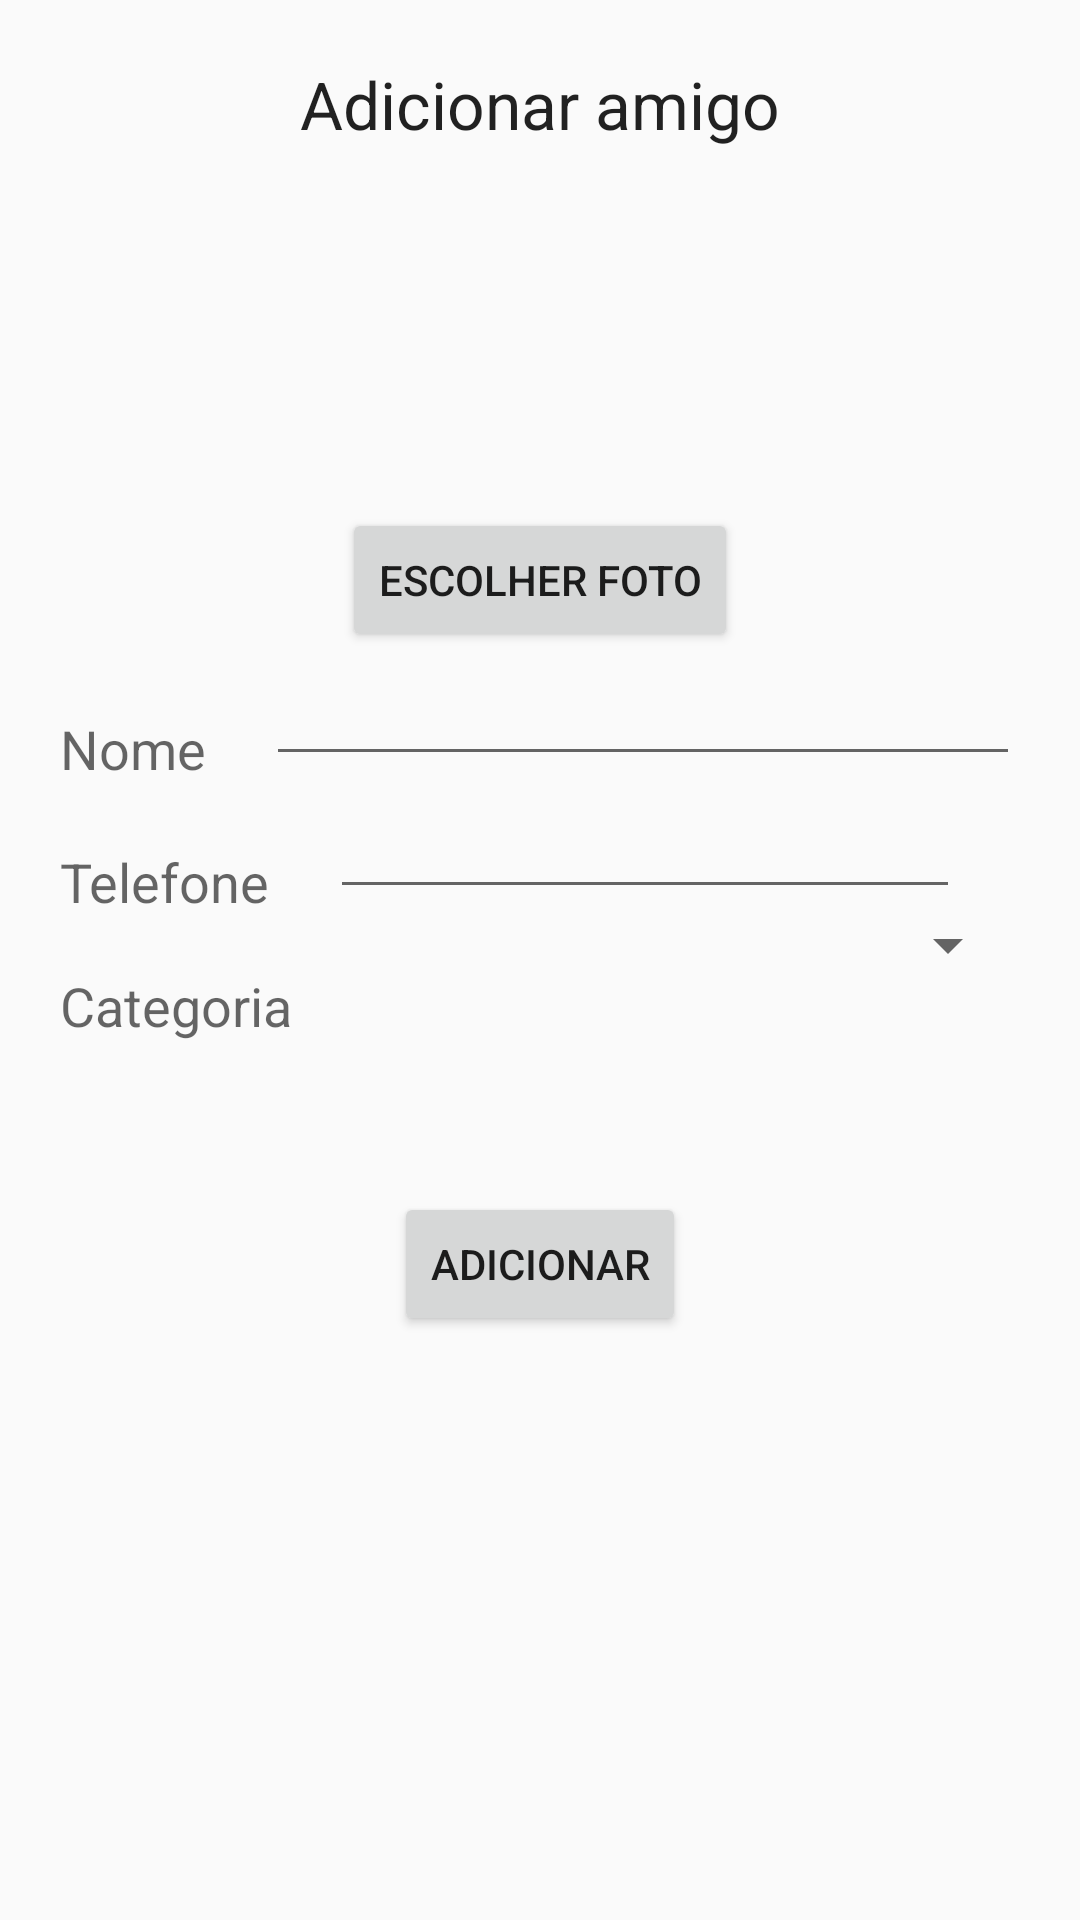

Here is an Android app screen rendered from its layout file. Give the layout XML and the strings, colors and styles it references.
<!-- AndroidManifest.xml: application theme AppTheme -->
<!-- res/layout/activity_friends_insert.xml -->
<?xml version="1.0" encoding="utf-8"?>
<RelativeLayout xmlns:android="http://schemas.android.com/apk/res/android"
    android:layout_width="match_parent"
    android:layout_height="match_parent"
    android:orientation="vertical">

    <TextView
        android:id="@+id/friends_add_title_textView"
        android:layout_width="wrap_content"
        android:layout_height="wrap_content"
        android:layout_centerHorizontal="true"
        android:layout_marginLeft="20dp"
        android:layout_marginTop="20dp"
        android:text="@string/add_friend"
        android:textAppearance="?android:attr/textAppearanceLarge" />

    <ImageView
        android:id="@+id/friend_photo_imageView"
        android:layout_width="100dp"
        android:layout_height="100dp"
        android:layout_below="@+id/friends_add_title_textView"
        android:layout_centerHorizontal="true"
        android:layout_gravity="center_horizontal"
        android:layout_marginTop="20dp"
        android:background="@drawable/photo_icon" />

    <Button
        android:id="@+id/friend_choose_picture_button"
        android:layout_width="wrap_content"
        android:layout_height="wrap_content"
        android:layout_below="@+id/friend_photo_imageView"
        android:layout_centerHorizontal="true"
        android:layout_gravity="center_horizontal"
        android:text="@string/choose_picture" />

    <TextView
        android:id="@+id/friend_add_name_textView"
        android:layout_width="wrap_content"
        android:layout_height="wrap_content"
        android:layout_below="@id/friend_choose_picture_button"
        android:layout_marginLeft="20dp"
        android:layout_marginTop="20dp"
        android:text="@string/name"
        android:textAppearance="?android:attr/textAppearanceMedium" />

    <EditText
        android:id="@+id/friend_add_name_editText"
        android:layout_width="match_parent"
        android:layout_height="wrap_content"
        android:layout_below="@id/friend_choose_picture_button"
        android:layout_marginLeft="20dp"
        android:layout_marginRight="20dp"
        android:layout_toEndOf="@+id/friend_add_name_textView"
        android:inputType="textPersonName" />

    <TextView
        android:id="@+id/friend_add_phone_textView"
        android:layout_width="wrap_content"
        android:layout_height="wrap_content"
        android:layout_below="@id/friend_add_name_textView"
        android:layout_marginLeft="20dp"
        android:layout_marginTop="20dp"
        android:text="@string/phone"
        android:textAppearance="?android:attr/textAppearanceMedium" />

    <EditText
        android:id="@+id/friend_add_phone_editText"
        android:layout_width="wrap_content"
        android:layout_height="wrap_content"
        android:layout_below="@+id/friend_add_name_textView"
        android:layout_marginLeft="20dp"
        android:layout_marginRight="20dp"
        android:layout_toEndOf="@+id/friend_add_phone_textView"
        android:ems="10"
        android:inputType="phone" />

    <TextView
        android:id="@+id/friend_add_category_textView"
        android:layout_width="wrap_content"
        android:layout_height="wrap_content"
        android:layout_below="@id/friend_add_phone_editText"
        android:layout_marginLeft="20dp"
        android:layout_marginTop="20dp"
        android:text="@string/category"
        android:textAppearance="?android:attr/textAppearanceMedium" />

    <Spinner
        android:id="@+id/friend_add_category_spinner"
        android:layout_width="match_parent"
        android:layout_height="wrap_content"
        android:layout_below="@+id/friend_add_phone_editText"
        android:layout_marginLeft="20dp"
        android:layout_marginRight="20dp"
        android:layout_toEndOf="@+id/friend_add_category_textView" />

    <Button
        android:id="@+id/friend_add_addButton"
        android:layout_width="wrap_content"
        android:layout_height="wrap_content"
        android:layout_below="@+id/friend_add_category_textView"
        android:layout_centerHorizontal="true"
        android:layout_gravity="center_horizontal"
        android:layout_marginTop="50dp"
        android:text="@string/add" />


</RelativeLayout>
<!-- resources referenced by this layout -->
<resources>
  <string name="add">Adicionar</string>
  <string name="add_friend">Adicionar amigo</string>
  <string name="category">Categoria</string>
  <string name="choose_picture">Escolher foto</string>
  <string name="name">Nome</string>
  <string name="phone">Telefone</string>
  <style name="AppTheme" parent="Theme.AppCompat.Light.DarkActionBar">
          
          <item name="colorPrimary">@color/colorPrimary</item>
          <item name="colorPrimaryDark">@color/colorPrimaryDark</item>
          <item name="colorAccent">@color/colorAccent</item>
      </style>
  <color name="colorPrimary">#3F51B5</color>
  <color name="colorPrimaryDark">#303F9F</color>
  <color name="colorAccent">#FF4081</color>
</resources>
